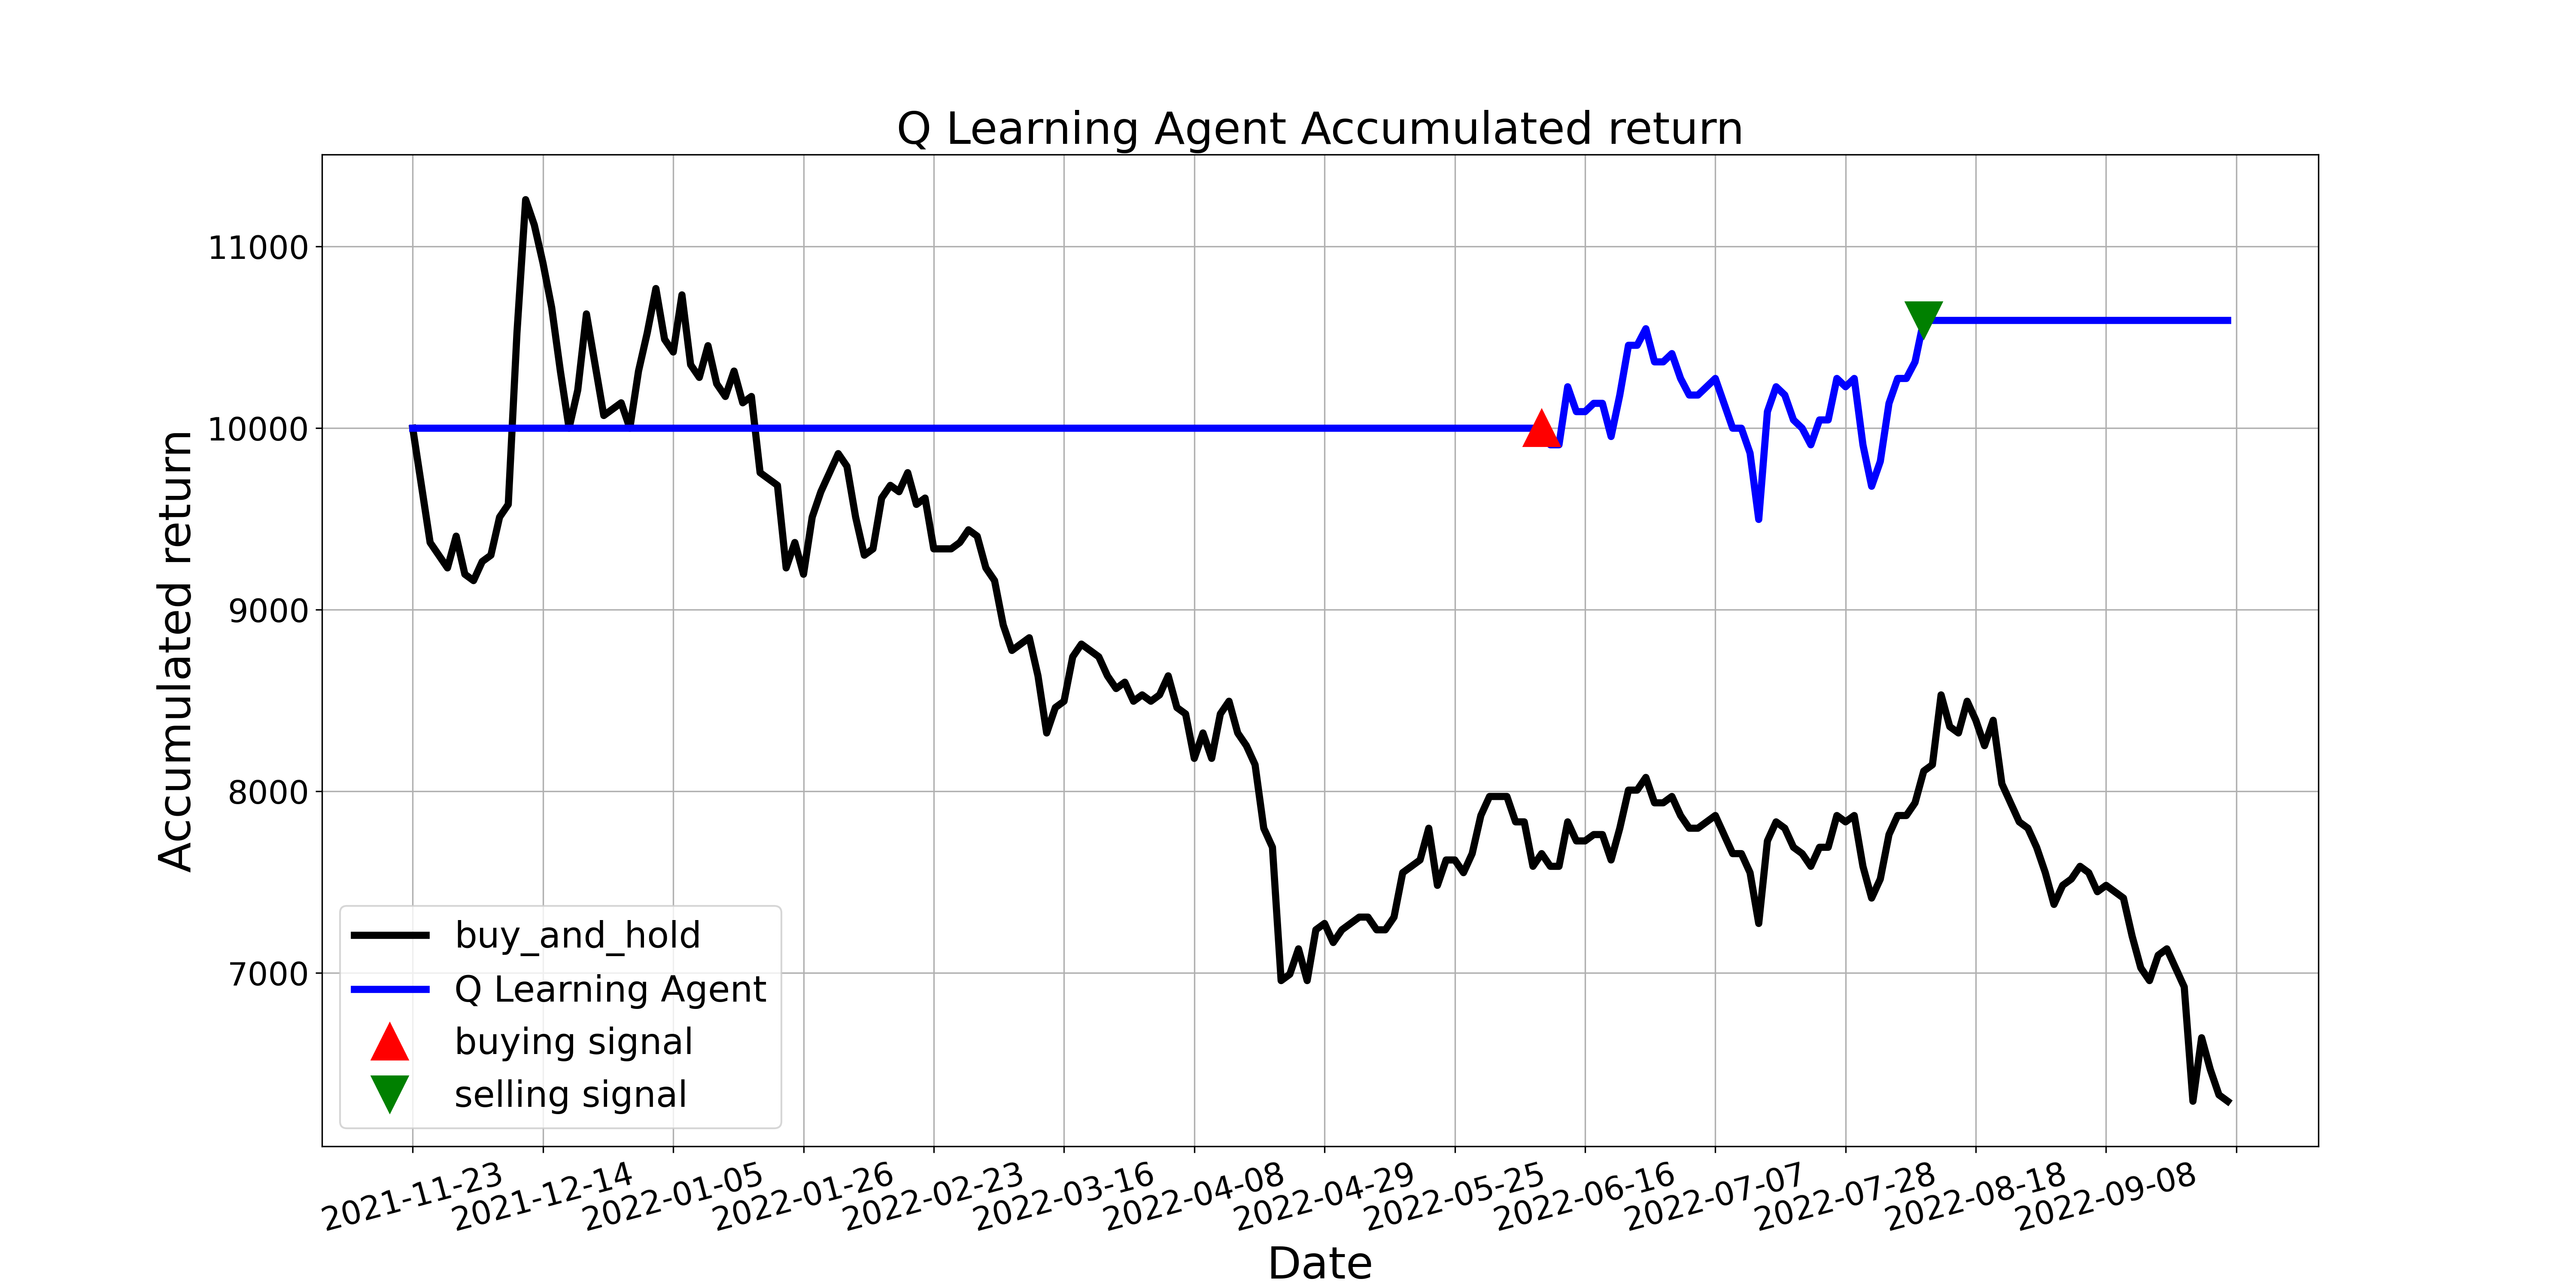

Source data for this figure (header and first rows):
, tradeDate, B&H, action, operation, return
0, 2021-11-23, 10000, 0, 0, 10000
1, 2021-11-24, 9685, 8, 0, 10000
2, 2021-11-25, 9371, 10, 0, 10000
3, 2021-11-26, 9301, 8, 0, 10000
4, 2021-11-29, 9231, 8, 0, 10000
5, 2021-11-30, 9406, 8, 0, 10000
6, 2021-12-01, 9196, 8, 0, 10000
7, 2021-12-02, 9161, 8, 0, 10000
8, 2021-12-03, 9266, 8, 0, 10000
9, 2021-12-06, 9301, 8, 0, 10000
10, 2021-12-07, 9511, 2, 0, 10000
11, 2021-12-08, 9580, 8, 0, 10000
12, 2021-12-09, 10524, 8, 0, 10000
13, 2021-12-10, 11259, 10, 0, 10000
14, 2021-12-13, 11119, 8, 0, 10000
15, 2021-12-14, 10909, 8, 0, 10000
16, 2021-12-15, 10664, 8, 0, 10000
17, 2021-12-16, 10315, 8, 0, 10000
18, 2021-12-17, 10000, 8, 0, 10000
19, 2021-12-20, 10210, 8, 0, 10000
20, 2021-12-21, 10629, 8, 0, 10000
21, 2021-12-22, 10350, 8, 0, 10000
22, 2021-12-23, 10070, 2, 0, 10000
23, 2021-12-24, 10105, 4, 0, 10000
24, 2021-12-27, 10140, 8, 0, 10000
25, 2021-12-28, 10000, 8, 0, 10000
26, 2021-12-29, 10315, 8, 0, 10000
27, 2021-12-30, 10524, 8, 0, 10000
28, 2021-12-31, 10769, 8, 0, 10000
29, 2022-01-04, 10489, 8, 0, 10000
30, 2022-01-05, 10420, 4, 0, 10000
31, 2022-01-06, 10734, 8, 0, 10000
32, 2022-01-07, 10350, 8, 0, 10000
33, 2022-01-10, 10280, 10, 0, 10000
34, 2022-01-11, 10454, 8, 0, 10000
35, 2022-01-12, 10245, 8, 0, 10000
36, 2022-01-13, 10175, 8, 0, 10000
37, 2022-01-14, 10315, 8, 0, 10000
38, 2022-01-17, 10140, 4, 0, 10000
39, 2022-01-18, 10175, 8, 0, 10000
40, 2022-01-19, 9755, 8, 0, 10000
41, 2022-01-20, 9720, 2, 0, 10000
42, 2022-01-21, 9685, 8, 0, 10000
43, 2022-01-24, 9231, 8, 0, 10000
44, 2022-01-25, 9371, 8, 0, 10000
45, 2022-01-26, 9196, 8, 0, 10000
46, 2022-01-27, 9511, 8, 0, 10000
47, 2022-01-28, 9650, 8, 0, 10000
48, 2022-02-07, 9755, 4, 0, 10000
49, 2022-02-08, 9860, 8, 0, 10000
50, 2022-02-09, 9790, 8, 0, 10000
51, 2022-02-10, 9511, 8, 0, 10000
52, 2022-02-11, 9301, 10, 0, 10000
53, 2022-02-14, 9336, 8, 0, 10000
54, 2022-02-15, 9615, 8, 0, 10000
55, 2022-02-16, 9685, 8, 0, 10000
56, 2022-02-17, 9650, 8, 0, 10000
57, 2022-02-18, 9755, 8, 0, 10000
58, 2022-02-21, 9580, 4, 0, 10000
59, 2022-02-22, 9615, 8, 0, 10000
... 150 more rows
